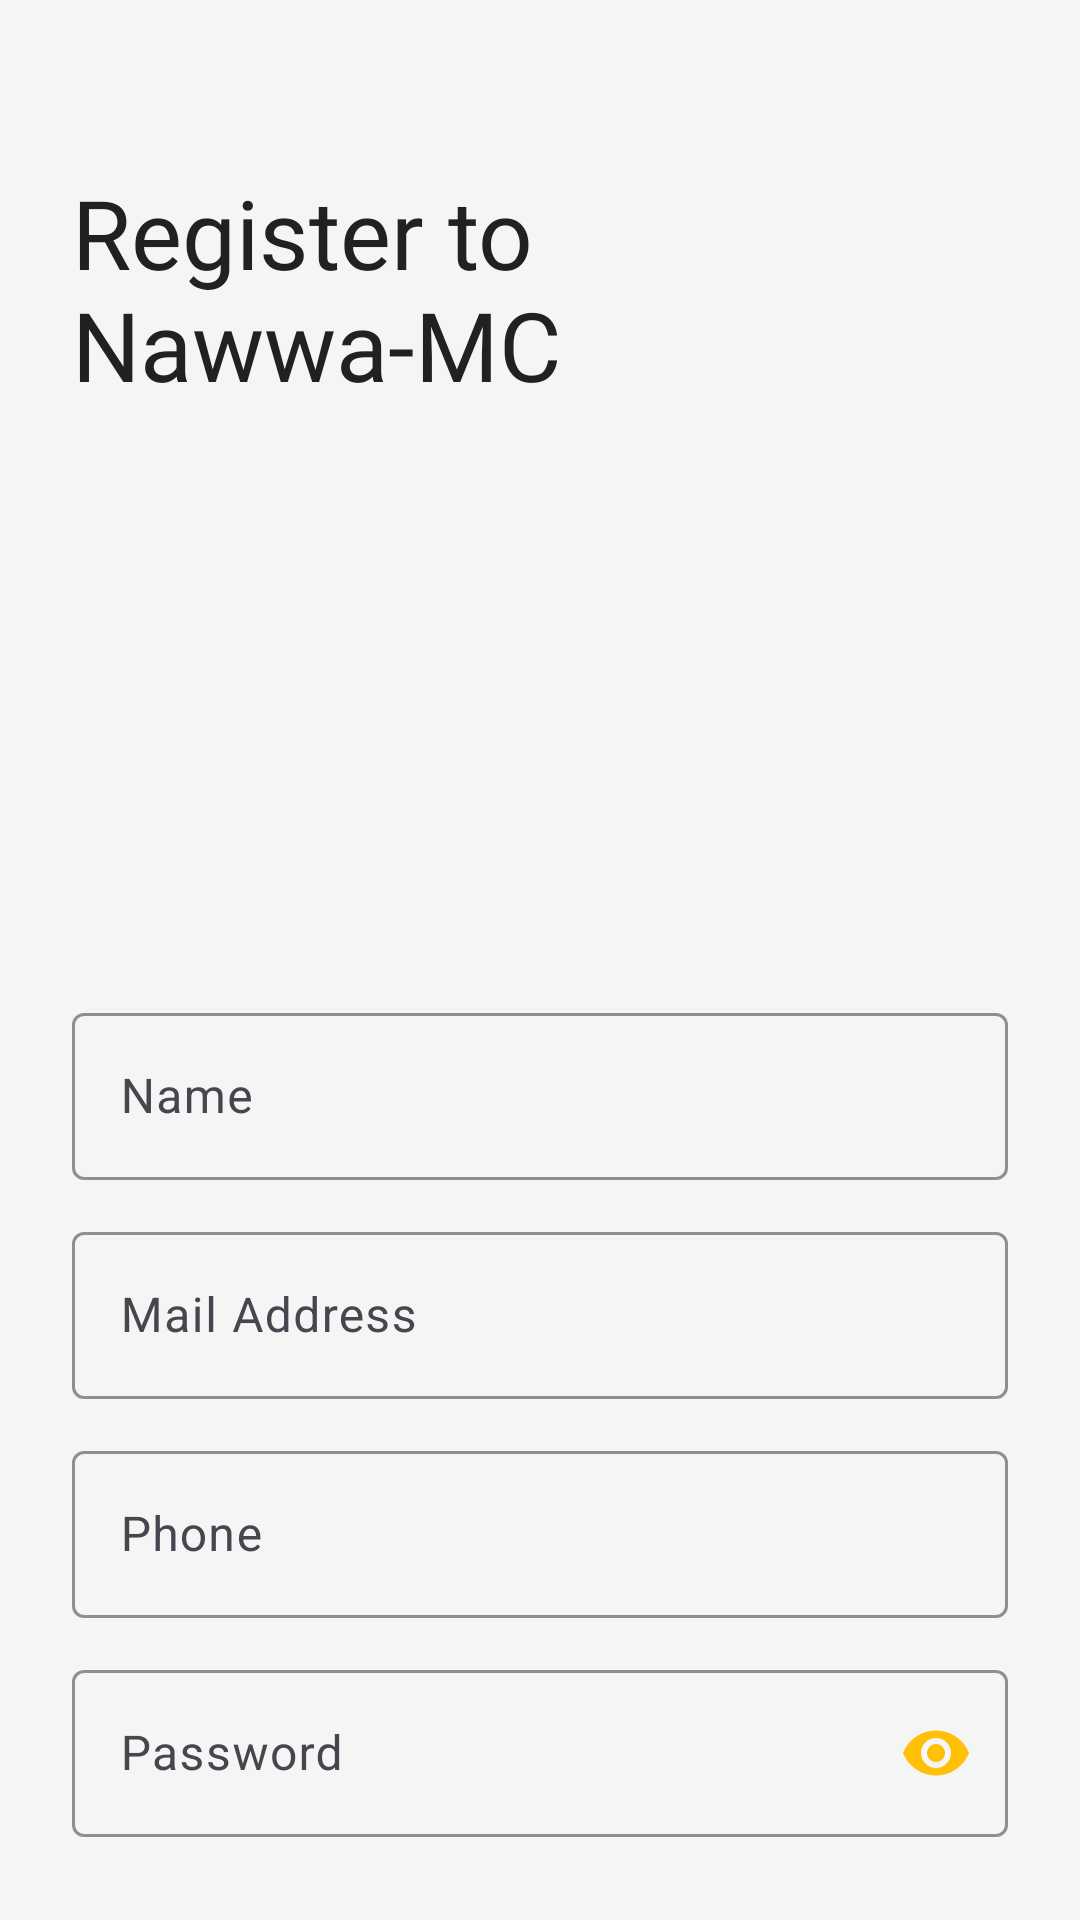

Write the Android layout XML for this screen, with the resource values it uses.
<!-- AndroidManifest.xml: application theme Theme.MacNaMC -->
<!-- res/layout/activity_main.xml -->
<?xml version="1.0" encoding="utf-8"?>
<androidx.core.widget.NestedScrollView xmlns:android="http://schemas.android.com/apk/res/android"
    xmlns:app="http://schemas.android.com/apk/res-auto"
    xmlns:tools="http://schemas.android.com/tools"
    android:layout_width="match_parent"
    android:layout_height="match_parent"
    android:background="@color/background_color"
    android:fillViewport="true">

    <androidx.constraintlayout.widget.ConstraintLayout
        android:layout_width="match_parent"
        android:layout_height="wrap_content"
        android:padding="24dp">

        <TextView
            android:id="@+id/login_textView"
            android:layout_width="0dp"
            android:layout_height="wrap_content"
            android:layout_marginTop="32dp"
            android:fontFamily="@font/montserrat_bold"
            android:text="@string/registerPage_textViewTitle"
            android:textColor="@color/primary_text_color"
            android:textSize="32sp"
            app:layout_constraintEnd_toEndOf="parent"
            app:layout_constraintStart_toStartOf="parent"
            app:layout_constraintTop_toTopOf="parent" />

        <ImageView
            android:id="@+id/imageView2"
            android:layout_width="140dp"
            android:layout_height="140dp"
            android:layout_marginTop="24dp"
            app:layout_constraintEnd_toEndOf="parent"
            app:layout_constraintStart_toStartOf="parent"
            app:layout_constraintTop_toBottomOf="@+id/login_textView"
            app:srcCompat="@drawable/register" />

        
        <com.google.android.material.textfield.TextInputLayout
            android:id="@+id/textInputLayout_RegisterPage_Name"
            style="@style/Widget.Material3.TextInputLayout.OutlinedBox"
            android:layout_width="0dp"
            android:layout_height="wrap_content"
            android:layout_marginTop="32dp"
            android:hint="@string/registerPage_editTextName"
            app:boxStrokeColor="@color/accent_yellow"
            app:hintTextColor="@color/accent_yellow"
            app:layout_constraintEnd_toEndOf="parent"
            app:layout_constraintStart_toStartOf="parent"
            app:layout_constraintTop_toBottomOf="@+id/imageView2">

            <com.google.android.material.textfield.TextInputEditText
                android:id="@+id/RegName"
                android:layout_width="match_parent"
                android:layout_height="wrap_content"
                android:inputType="textPersonName"
                android:textColor="@color/primary_text_color" />
        </com.google.android.material.textfield.TextInputLayout>

        
        <com.google.android.material.textfield.TextInputLayout
            android:id="@+id/textInputLayout_RegisterPage_Mail"
            style="@style/Widget.Material3.TextInputLayout.OutlinedBox"
            android:layout_width="0dp"
            android:layout_height="wrap_content"
            android:layout_marginTop="12dp"
            android:hint="@string/registerPage_editTextEmail"
            app:boxStrokeColor="@color/accent_yellow"
            app:hintTextColor="@color/accent_yellow"
            app:layout_constraintEnd_toEndOf="parent"
            app:layout_constraintStart_toStartOf="parent"
            app:layout_constraintTop_toBottomOf="@+id/textInputLayout_RegisterPage_Name">

            <com.google.android.material.textfield.TextInputEditText
                android:id="@+id/RegMail"
                android:layout_width="match_parent"
                android:layout_height="wrap_content"
                android:inputType="textEmailAddress"
                android:textColor="@color/primary_text_color" />
        </com.google.android.material.textfield.TextInputLayout>

        
        <com.google.android.material.textfield.TextInputLayout
            android:id="@+id/textInputLayout_RegisterPage_phone"
            style="@style/Widget.Material3.TextInputLayout.OutlinedBox"
            android:layout_width="0dp"
            android:layout_height="wrap_content"
            android:layout_marginTop="12dp"
            android:hint="@string/registerPage_editTextYPhone"
            app:boxStrokeColor="@color/accent_yellow"
            app:hintTextColor="@color/accent_yellow"
            app:layout_constraintEnd_toEndOf="parent"
            app:layout_constraintStart_toStartOf="parent"
            app:layout_constraintTop_toBottomOf="@+id/textInputLayout_RegisterPage_Mail">

            <com.google.android.material.textfield.TextInputEditText
                android:id="@+id/Regphone"
                android:layout_width="match_parent"
                android:layout_height="wrap_content"
                android:inputType="phone"
                android:textColor="@color/primary_text_color" />
        </com.google.android.material.textfield.TextInputLayout>

        
        <com.google.android.material.textfield.TextInputLayout
            android:id="@+id/textInputLayout_RegisterPage_Password"
            style="@style/Widget.Material3.TextInputLayout.OutlinedBox"
            android:layout_width="0dp"
            android:layout_height="wrap_content"
            android:layout_marginTop="12dp"
            android:hint="@string/registerPage_editTextPassword"
            app:boxStrokeColor="@color/accent_yellow"
            app:hintTextColor="@color/accent_yellow"
            app:layout_constraintEnd_toEndOf="parent"
            app:layout_constraintStart_toStartOf="parent"
            app:layout_constraintTop_toBottomOf="@+id/textInputLayout_RegisterPage_phone"
            app:passwordToggleEnabled="true"
            app:passwordToggleTint="@color/accent_yellow">

            <com.google.android.material.textfield.TextInputEditText
                android:id="@+id/RegPassword"
                android:layout_width="match_parent"
                android:layout_height="wrap_content"
                android:inputType="textPassword"
                android:textColor="@color/primary_text_color" />
        </com.google.android.material.textfield.TextInputLayout>

        <com.google.android.material.button.MaterialButton
            android:id="@+id/buttonRegister"
            android:layout_width="0dp"
            android:layout_height="56dp"
            android:layout_marginTop="32dp"
            android:backgroundTint="@color/accent_yellow"
            android:fontFamily="@font/montserrat_bold"
            android:text="@string/registerPage_buttonRegister"
            android:textAllCaps="false"
            android:textColor="@color/primary_dark_brand"
            app:cornerRadius="12dp"
            app:layout_constraintEnd_toEndOf="parent"
            app:layout_constraintStart_toStartOf="parent"
            app:layout_constraintTop_toBottomOf="@+id/textInputLayout_RegisterPage_Password" />

        <com.google.android.material.button.MaterialButton
            android:id="@+id/buttonGoToLogin"
            style="@style/Widget.Material3.Button.TextButton"
            android:layout_width="0dp"
            android:layout_height="wrap_content"
            android:layout_marginTop="8dp"
            android:text="@string/registerPage_buttonGoToLogin"
            android:textAllCaps="false"
            android:textColor="@color/accent_yellow"
            app:layout_constraintEnd_toEndOf="parent"
            app:layout_constraintStart_toStartOf="parent"
            app:layout_constraintTop_toBottomOf="@+id/buttonRegister" />

    </androidx.constraintlayout.widget.ConstraintLayout>
</androidx.core.widget.NestedScrollView>
<!-- resources referenced by this layout -->
<resources>
  <color name="accent_yellow">#FFC107</color>
  <color name="background_color">#F5F5F5</color>
  <color name="primary_dark_brand">#212121</color>
  <color name="primary_text_color">#212121</color>
  <string name="registerPage_buttonGoToLogin">Go to Login</string>
  <string name="registerPage_buttonRegister">Register</string>
  <string name="registerPage_editTextEmail">Mail Address</string>
  <string name="registerPage_editTextName">Name</string>
  <string name="registerPage_editTextPassword">Password</string>
  <string name="registerPage_editTextYPhone">Phone</string>
  <string name="registerPage_textViewTitle">Register to Nawwa-MC</string>
  <style name="Theme.MacNaMC" parent="Base.Theme.MacNaMC" />
  <style name="Base.Theme.MacNaMC" parent="Theme.Material3.DayNight.NoActionBar">
          
          <item name="colorPrimary">@color/primary_brand</item>
          <item name="colorPrimaryDark">@color/primary_dark_brand</item>
          <item name="colorAccent">@color/accent_yellow</item>
          
          <item name="android:statusBarColor">@color/primary_dark_brand</item>
          <item name="android:windowLightStatusBar" tools:targetApi="m">false</item>
  
          
          <item name="drawerArrowStyle">@style/CustomDrawerArrowStyle</item>
      </style>
  <color name="primary_brand">#2D2D2D</color>
  <style name="CustomDrawerArrowStyle" parent="Widget.AppCompat.DrawerArrowToggle">
          <item name="thickness">2.5dp</item>
          <item name="barLength">18dp</item>
          <item name="gapBetweenBars">4dp</item>
          <item name="color">@color/yellow</item>
      </style>
  <color name="yellow">#FFC107</color>
</resources>
